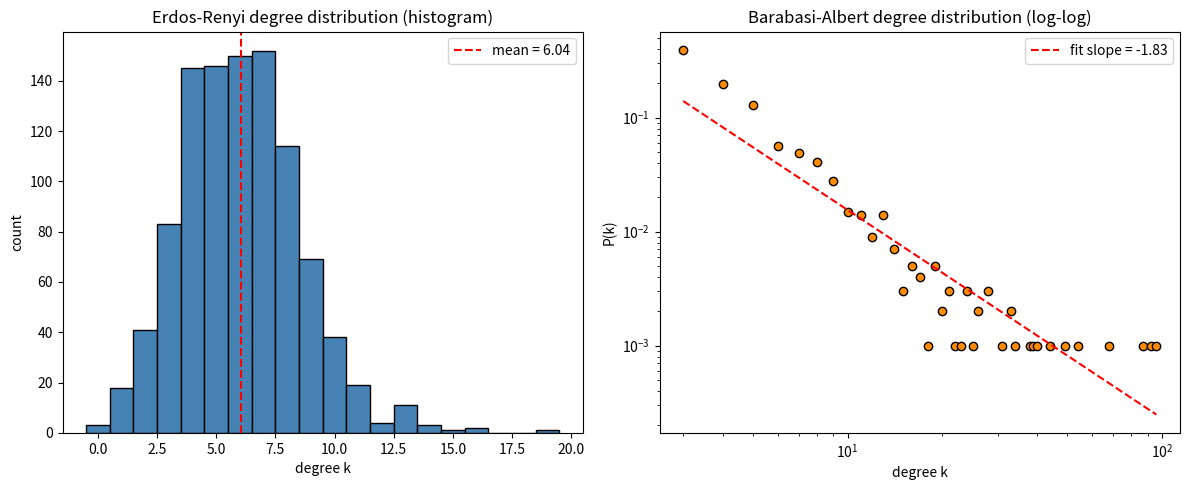

Write Python code to recreate this figure. (Note: this script raises an exception after producing the figure.)
import matplotlib
matplotlib.use("Agg")
import matplotlib.pyplot as plt
import random
from collections import Counter
import math

# ---------------------------------------------------------------
# Parameters
# ---------------------------------------------------------------
n = 1000          # number of vertices
p = 0.006         # Erdos-Renyi edge probability
m = 3             # Barabasi-Albert edges added per new vertex
seed = 1
random.seed(seed)

# ---------------------------------------------------------------
# Erdos-Renyi G(n, p) from scratch
# For every unordered pair (i, j) with i < j, connect them
# independently with probability p. We only track degrees.
# ---------------------------------------------------------------
er_degree = [0] * n
for i in range(n):
    for j in range(i + 1, n):
        if random.random() < p:      # independent coin flip per pair
            er_degree[i] += 1
            er_degree[j] += 1

# ---------------------------------------------------------------
# Barabasi-Albert from scratch (preferential attachment)
# Start with a small clique of m0 = m fully connected vertices.
# Each new vertex attaches to m existing distinct vertices chosen
# with probability proportional to their current degree. We use a
# "target list" that repeats each vertex once per edge (endpoint
# multiset), so drawing uniformly from it gives degree-proportional
# selection.
# ---------------------------------------------------------------
m0 = m
ba_degree = [0] * n

# Initial clique among the first m0 vertices
targets = []          # multiset of endpoints for degree-proportional sampling
for i in range(m0):
    for j in range(i + 1, m0):
        ba_degree[i] += 1
        ba_degree[j] += 1
        targets.append(i)
        targets.append(j)

# Grow the network one new vertex at a time
for new in range(m0, n):
    chosen = set()
    # pick m distinct existing vertices, proportional to degree
    while len(chosen) < m:
        candidate = random.choice(targets)   # degree-proportional draw
        chosen.add(candidate)
    for t in chosen:
        ba_degree[new] += 1
        ba_degree[t] += 1
        targets.append(new)   # add both endpoints to the multiset
        targets.append(t)

# ---------------------------------------------------------------
# Summary statistics
# ---------------------------------------------------------------
def mean(x):
    return sum(x) / len(x)

def std(x):
    mu = mean(x)
    return math.sqrt(sum((v - mu) ** 2 for v in x) / len(x))

er_mean, er_std = mean(er_degree), std(er_degree)
ba_mean, ba_std = mean(ba_degree), std(ba_degree)

print(f"Erdos-Renyi   mean degree: {er_mean:.4f}")
print(f"Erdos-Renyi   std  degree: {er_std:.4f}")
print(f"Erdos-Renyi   theoretical mean (n-1)*p: {(n - 1) * p:.4f}")
print(f"Erdos-Renyi   coefficient of variation (std/mean): {er_std / er_mean:.4f}")
print(f"Erdos-Renyi   min degree: {min(er_degree)}")
print(f"Erdos-Renyi   max degree: {max(er_degree)}")
print(f"Barabasi-Albert mean degree: {ba_mean:.4f}")
print(f"Barabasi-Albert std  degree: {ba_std:.4f}")
print(f"Barabasi-Albert theoretical mean 2*m: {2 * m:.4f}")
print(f"Barabasi-Albert coefficient of variation (std/mean): {ba_std / ba_mean:.4f}")
print(f"Barabasi-Albert min degree: {min(ba_degree)}")
print(f"Barabasi-Albert max degree: {max(ba_degree)}")

# ---------------------------------------------------------------
# Power-law fit for BA: estimate exponent gamma from a straight-line
# fit to log10(k) vs log10(P(k)) (least squares), which quantifies
# the scale-free behaviour we expect (theory: gamma ~ 3).
# ---------------------------------------------------------------
ba_counts = Counter(ba_degree)
total_ba = len(ba_degree)
ks = sorted(k for k in ba_counts if k > 0)
logk = [math.log10(k) for k in ks]
logp = [math.log10(ba_counts[k] / total_ba) for k in ks]

# simple least-squares slope on log-log points
lk_mean, lp_mean = mean(logk), mean(logp)
num = sum((a - lk_mean) * (b - lp_mean) for a, b in zip(logk, logp))
den = sum((a - lk_mean) ** 2 for a in logk)
slope = num / den
intercept = lp_mean - slope * lk_mean
print(f"Barabasi-Albert log-log fit slope: {slope:.4f}")
print(f"Barabasi-Albert estimated power-law exponent gamma = -slope: {-slope:.4f}")

# ---------------------------------------------------------------
# Plots
# ---------------------------------------------------------------
fig, axes = plt.subplots(1, 2, figsize=(12, 5))

# Erdos-Renyi: histogram (degrees cluster tightly around the mean)
axes[0].hist(er_degree, bins=range(min(er_degree), max(er_degree) + 2),
             color="steelblue", edgecolor="black", align="left")
axes[0].axvline(er_mean, color="red", linestyle="--",
                label=f"mean = {er_mean:.2f}")
axes[0].set_title("Erdos-Renyi degree distribution (histogram)")
axes[0].set_xlabel("degree k")
axes[0].set_ylabel("count")
axes[0].legend()

# Barabasi-Albert: log-log scatter (straight line => scale-free power law)
axes[1].scatter(ks, [ba_counts[k] / total_ba for k in ks],
                color="darkorange", edgecolor="black")
fit_x = [min(ks), max(ks)]
fit_y = [10 ** (intercept + slope * math.log10(x)) for x in fit_x]
axes[1].plot(fit_x, fit_y, "r--",
             label=f"fit slope = {slope:.2f}")
axes[1].set_xscale("log")
axes[1].set_yscale("log")
axes[1].set_title("Barabasi-Albert degree distribution (log-log)")
axes[1].set_xlabel("degree k")
axes[1].set_ylabel("P(k)")
axes[1].legend()

plt.tight_layout()
plt.savefig("/Users/lvmy/neu/teaching/numericalR/numericalR/recipe-eval/gen/10C.2.1_s3.png")

# ---------------------------------------------------------------
# Explanation of why the check confirms the result
# ---------------------------------------------------------------
print("Check explanation: a tightly clustered ER histogram (small std/mean) reflects "
      "its Poisson-like homogeneity, while a straight BA line on log-log axes means "
      "P(k) ~ k^(-gamma), the hallmark of a scale-free power-law with hubs like real biological networks.")
